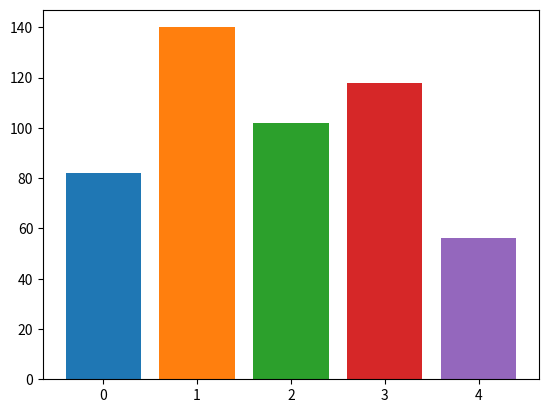

Write the Python code that produced this figure.
import matplotlib.pyplot as plt

scores = {"virat":82, "rohit":140, "rahul":102, "dhavan":118, "dhoni":56}

plt.bar(0, scores["virat"])
plt.bar(1, scores["rohit"])
plt.bar(2, scores["rahul"])
plt.bar(3, scores["dhavan"])
plt.bar(4, scores["dhoni"])

plt.show()

